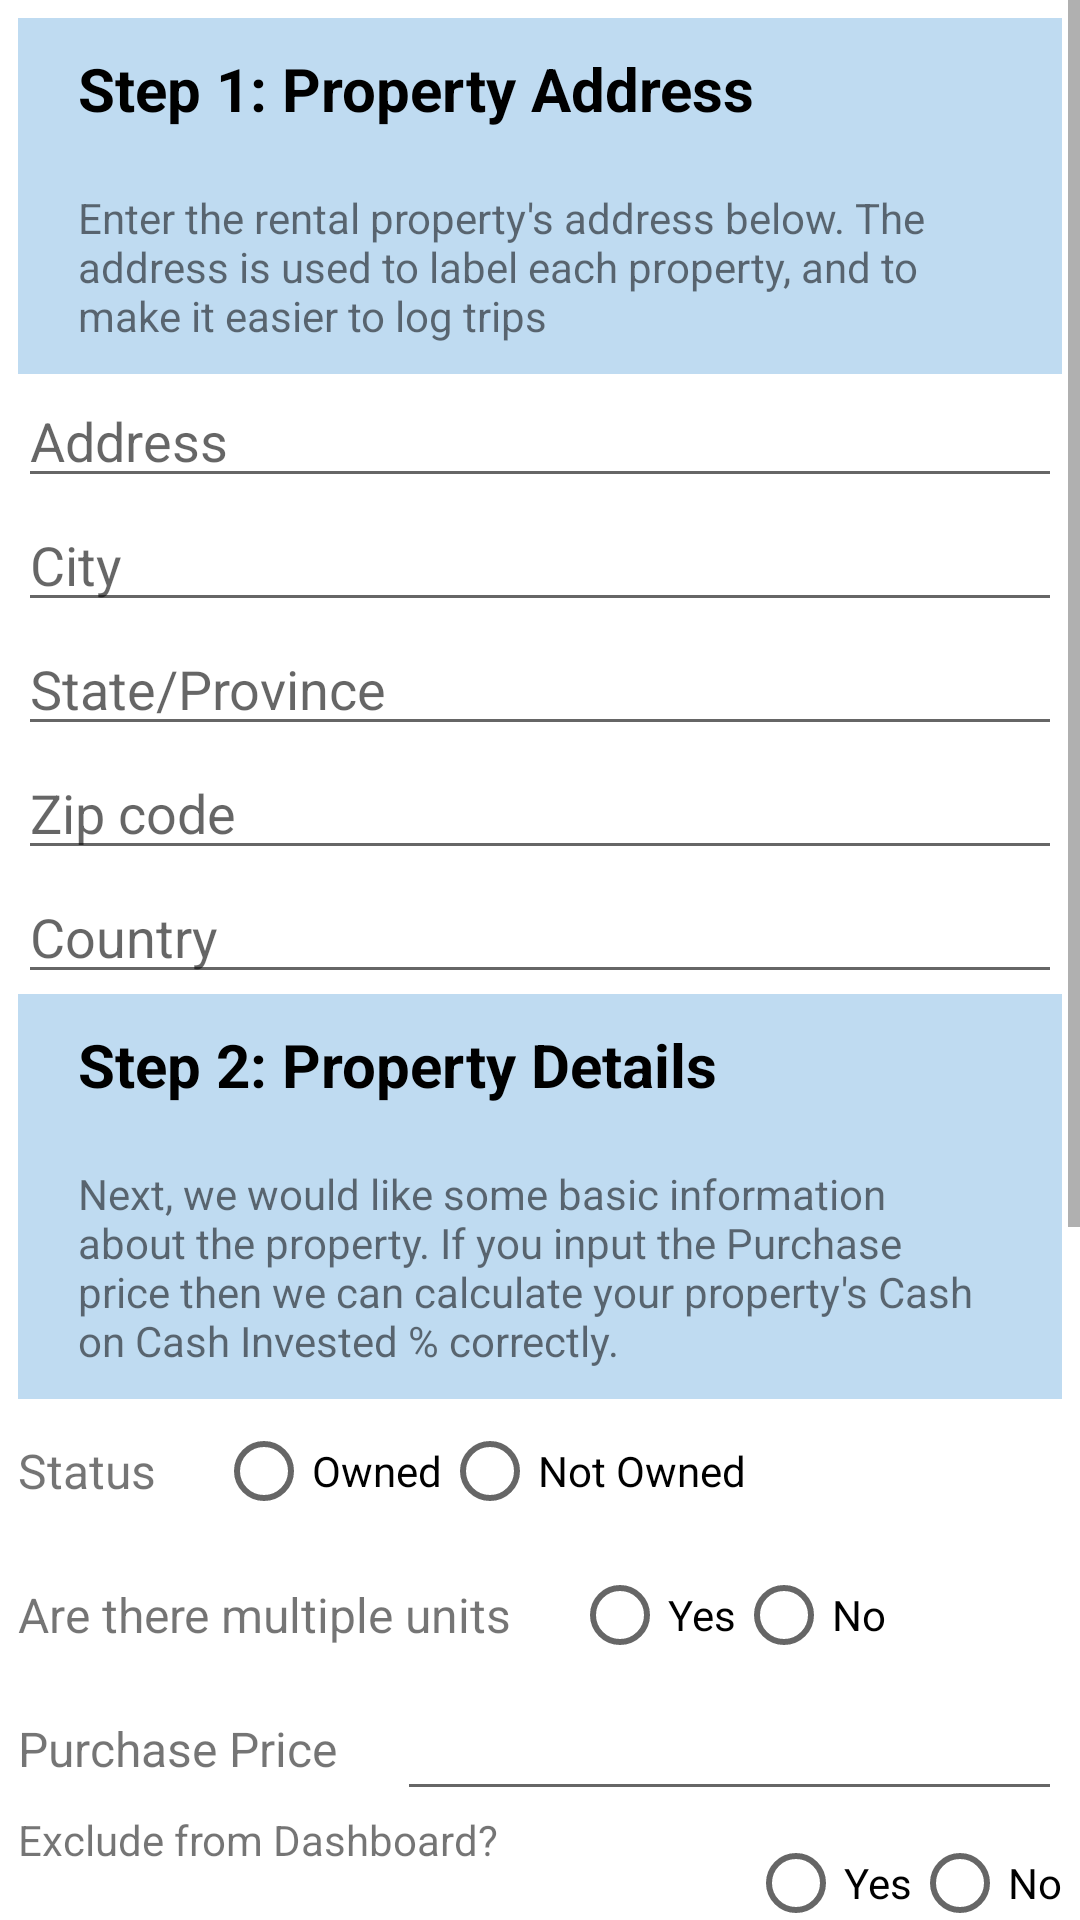

This screen was rendered from an Android layout file. Write that file and the resources it references.
<!-- AndroidManifest.xml: application theme Theme.RentAPlace -->
<!-- res/layout/activity_add_property.xml -->
<ScrollView xmlns:android="http://schemas.android.com/apk/res/android"
    android:layout_width="match_parent"
    android:layout_height="match_parent">

    <LinearLayout
        android:layout_width="match_parent"
        android:layout_height="match_parent"
        android:padding="6dp"
        android:orientation="vertical">

        <LinearLayout
            android:layout_width="match_parent"
            android:layout_height="wrap_content"
            android:background="@color/light_blue"
            android:orientation="vertical"
            android:paddingHorizontal="20dp">

            <TextView
                android:layout_width="match_parent"
                android:layout_height="wrap_content"
                android:layout_marginVertical="10dp"
                android:text="Step 1: Property Address"
                android:textColor="@color/black"
                android:textSize="20dp"
                android:textStyle="bold" />

            <TextView
                android:layout_width="match_parent"
                android:layout_height="wrap_content"
                android:layout_marginVertical="10dp"
                android:text="@string/add_property_property_address" />
        </LinearLayout>

        <EditText
            android:id="@+id/add_property_edit_text_address"
            android:layout_width="match_parent"
            android:layout_height="wrap_content"
            android:hint="Address" />

        <EditText
            android:id="@+id/add_property_edit_text_city"
            android:layout_width="match_parent"
            android:layout_height="wrap_content"
            android:hint="City" />

        <EditText
            android:id="@+id/add_property_edit_text_state"
            android:layout_width="match_parent"
            android:layout_height="wrap_content"
            android:hint="State/Province" />

        <EditText
            android:id="@+id/add_property_edit_text_zip"
            android:layout_width="match_parent"
            android:layout_height="wrap_content"
            android:hint="Zip code" />

        <EditText
            android:id="@+id/add_property_edit_text_country"
            android:layout_width="match_parent"
            android:layout_height="wrap_content"
            android:hint="Country" />

        <LinearLayout
            android:layout_width="match_parent"
            android:layout_height="wrap_content"
            android:background="@color/light_blue"
            android:orientation="vertical"
            android:paddingHorizontal="20dp">

            <TextView
                android:layout_width="match_parent"
                android:layout_height="wrap_content"
                android:layout_marginVertical="10dp"
                android:text="Step 2: Property Details"
                android:textColor="@color/black"
                android:textSize="20dp"
                android:textStyle="bold" />

            <TextView
                android:layout_width="match_parent"
                android:layout_height="wrap_content"
                android:layout_marginVertical="10dp"
                android:text="@string/add_property_property_details" />
        </LinearLayout>

        <LinearLayout
            android:layout_width="match_parent"
            android:layout_height="wrap_content"
            android:orientation="horizontal">

            <TextView
                android:layout_width="wrap_content"
                android:layout_height="wrap_content"
                android:layout_gravity="center"
                android:layout_marginRight="20dp"
                android:text="Status"
                android:textSize="16dp" />

            <RadioGroup
                android:layout_width="match_parent"
                android:layout_height="wrap_content"
                android:orientation="horizontal">

                <RadioButton
                    android:layout_width="wrap_content"
                    android:layout_height="wrap_content"
                    android:text="Owned" />

                <RadioButton
                    android:layout_width="wrap_content"
                    android:layout_height="wrap_content"
                    android:text="Not Owned" />

            </RadioGroup>

        </LinearLayout>

        <LinearLayout
            android:layout_width="match_parent"
            android:layout_height="wrap_content"
            android:orientation="horizontal">

            <TextView
                android:layout_width="wrap_content"
                android:layout_height="wrap_content"
                android:layout_gravity="center"
                android:layout_marginRight="20dp"
                android:text="Are there multiple units"
                android:textSize="16dp" />

            <RadioGroup
                android:layout_width="match_parent"
                android:layout_height="wrap_content"
                android:orientation="horizontal">

                <RadioButton
                    android:layout_width="wrap_content"
                    android:layout_height="wrap_content"
                    android:text="Yes" />

                <RadioButton
                    android:layout_width="wrap_content"
                    android:layout_height="wrap_content"
                    android:text="No" />

            </RadioGroup>
        </LinearLayout>

        <LinearLayout
            android:layout_width="match_parent"
            android:layout_height="wrap_content"
            android:orientation="horizontal">

            <TextView
                android:layout_width="wrap_content"
                android:layout_height="wrap_content"
                android:layout_gravity="center"
                android:layout_marginEnd="20dp"
                android:layout_marginRight="20dp"
                android:text="Purchase Price"
                android:textSize="16sp" />

            <EditText
                android:id="@+id/add_property_purchase_price"
                android:layout_width="match_parent"
                android:layout_height="wrap_content" />

        </LinearLayout>

        <RelativeLayout
            android:layout_width="match_parent"
            android:layout_height="wrap_content">

            <TextView
                android:layout_width="wrap_content"
                android:layout_height="wrap_content"
                android:text="Exclude from Dashboard?" />

            <RadioGroup
                android:id="@+id/add_property_radio_exclude_dashboard"
                android:layout_width="wrap_content"
                android:layout_height="wrap_content"
                android:layout_alignParentRight="true"
                android:orientation="horizontal">

                <RadioButton
                    android:layout_width="wrap_content"
                    android:layout_height="wrap_content"
                    android:text="Yes" />

                <RadioButton
                    android:layout_width="wrap_content"
                    android:layout_height="wrap_content"
                    android:text="No" />

            </RadioGroup>

            <TextView
                android:layout_width="wrap_content"
                android:layout_height="wrap_content"
                android:layout_below="@id/add_property_radio_exclude_dashboard"
                android:text="@string/add_property_exclude_from_dashboard" />

        </RelativeLayout>

        <Button
            android:id="@+id/add_property_add_photo_button"
            android:layout_width="wrap_content"
            android:layout_height="wrap_content"
            android:layout_marginVertical="6dp"
            android:layout_gravity="center"
            android:text="Add a Photo of Your Property" />

        <LinearLayout
            android:layout_width="match_parent"
            android:layout_height="wrap_content"
            android:background="@color/light_blue"
            android:orientation="vertical"
            android:paddingHorizontal="20dp">

            <TextView
                android:layout_width="match_parent"
                android:layout_height="wrap_content"
                android:layout_marginVertical="10dp"
                android:text="Step 3: Mortgage Information"
                android:textColor="@color/black"
                android:textSize="20dp"
                android:textStyle="bold" />

            <TextView
                android:layout_width="match_parent"
                android:layout_height="wrap_content"
                android:layout_marginVertical="10dp"
                android:text="@string/add_property_mortgage_information" />
        </LinearLayout>

        <LinearLayout
            android:layout_width="match_parent"
            android:layout_height="wrap_content"
            android:orientation="horizontal">

            <TextView
                android:layout_width="wrap_content"
                android:layout_height="wrap_content"
                android:layout_gravity="center"
                android:layout_marginRight="20dp"
                android:text="Does this property have a mortgage?"
                android:textSize="16dp" />

            <RadioGroup
                android:layout_width="match_parent"
                android:layout_height="wrap_content"
                android:orientation="horizontal">

                <RadioButton
                    android:layout_width="wrap_content"
                    android:layout_height="wrap_content"
                    android:text="Yes" />

                <RadioButton
                    android:layout_width="wrap_content"
                    android:layout_height="wrap_content"
                    android:text="No" />

            </RadioGroup>
        </LinearLayout>
    </LinearLayout>
</ScrollView>
<!-- resources referenced by this layout -->
<resources>
  <color name="black">#FF000000</color>
  <color name="light_blue">#BFDBF1</color>
  <string name="add_property_exclude_from_dashboard">If excluded, this property won\'t be
      included in the main dashboard\'s financial totals and charts</string>
  <string name="add_property_mortgage_information">If your property has a mortgage terms enables
      Housters to automatically set the principal, interest, and escrow amounts when you log mortgage
      payment transactions. If your made extra principal payments, then logging them as mortgage
      principal payments, then logging them as mortgage principal transactions will update the amortization
      schedule</string>
  <string name="add_property_property_address">Enter the rental property\'s address below.
      The address is used to label each property, and to make it easier to log trips</string>
  <string name="add_property_property_details">Next, we would like some basic information about the
      property. If you input the Purchase price then we can calculate your property\'s Cash on Cash Invested
      % correctly.</string>
  <style name="Theme.RentAPlace" parent="Theme.MaterialComponents.DayNight.DarkActionBar">
          
          <item name="colorPrimary">@color/purple_500</item>
          <item name="colorPrimaryVariant">@color/purple_700</item>
          <item name="colorOnPrimary">@color/white</item>
          
          <item name="colorSecondary">@color/teal_200</item>
          <item name="colorSecondaryVariant">@color/teal_700</item>
          <item name="colorOnSecondary">@color/black</item>
          
          <item name="android:statusBarColor" tools:targetApi="l">?attr/colorPrimaryVariant</item>
          
      </style>
  <color name="purple_500">#FF6200EE</color>
  <color name="purple_700">#FF3700B3</color>
  <color name="white">#FFFFFFFF</color>
  <color name="teal_200">#FF03DAC5</color>
  <color name="teal_700">#FF018786</color>
</resources>
